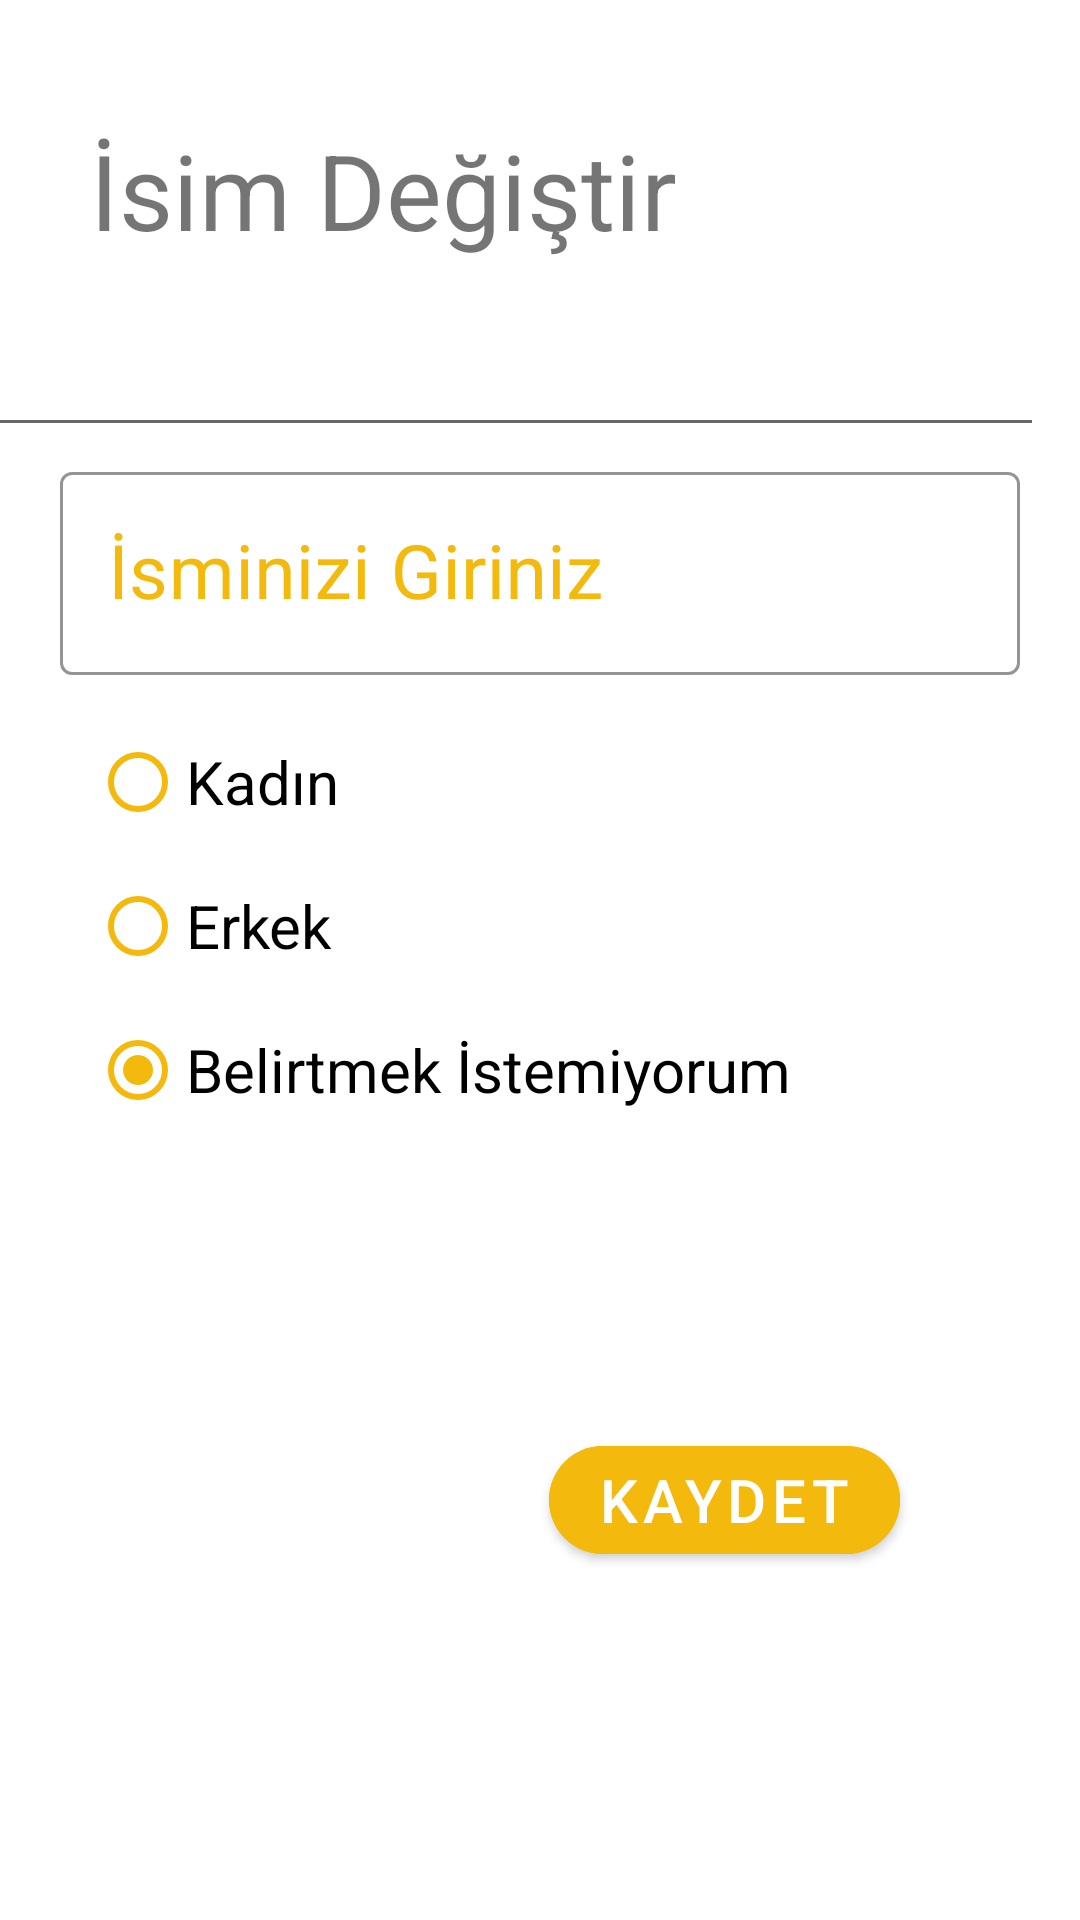

This screen was rendered from an Android layout file. Write that file and the resources it references.
<!-- AndroidManifest.xml: application theme AppTheme -->
<!-- res/layout/fragment_personal_information.xml -->
<?xml version="1.0" encoding="utf-8"?>
<layout
    xmlns:android="http://schemas.android.com/apk/res/android"
    xmlns:app="http://schemas.android.com/apk/res-auto"
    xmlns:tools="http://schemas.android.com/tools">
<androidx.constraintlayout.widget.ConstraintLayout
    android:layout_width="match_parent"
    android:layout_height="match_parent"
    tools:context=".view.PersonalInformationFragment">


    <TextView
        android:id="@+id/textView"
        android:layout_width="match_parent"
        android:layout_height="wrap_content"
        android:layout_marginStart="30dp"
        android:layout_marginTop="40dp"
        android:minHeight="100dp"
        android:text="İsim Değiştir"
        android:textSize="35sp"
        app:layout_constraintEnd_toEndOf="parent"
        app:layout_constraintHorizontal_bias="0.0"
        app:layout_constraintStart_toStartOf="parent"
        app:layout_constraintTop_toTopOf="parent"></TextView>

    <View
        android:id="@+id/view"
        android:layout_width="match_parent"
        android:layout_height="1dp"
        android:layout_marginEnd="16dp"
        android:background="@color/lightblack"
        app:layout_constraintEnd_toEndOf="parent"
        app:layout_constraintTop_toBottomOf="@+id/textView">

    </View>


    <com.google.android.material.textfield.TextInputLayout
        android:id="@+id/tf_name"
        style="@style/Widget.MaterialComponents.TextInputLayout.OutlinedBox"
        android:layout_width="match_parent"
        android:layout_height="wrap_content"
        android:layout_margin="20dp"
        android:layout_marginBottom="80dp"
        android:hint="İsminizi Giriniz"
        android:textColorHint="@color/yellow"
        app:boxStrokeColor="@color/yellow"
        app:layout_constraintBottom_toTopOf="@+id/rg_sex"
        app:layout_constraintEnd_toEndOf="parent"
        app:layout_constraintStart_toStartOf="parent"
        app:layout_constraintTop_toBottomOf="@+id/textView">


        <com.google.android.material.textfield.TextInputEditText
            android:id="@+id/et_enterName"
            android:layout_width="match_parent"
            android:layout_height="wrap_content"
            android:textColor="@color/black"
            android:textSize="25sp">

        </com.google.android.material.textfield.TextInputEditText>

    </com.google.android.material.textfield.TextInputLayout>

    <RadioGroup
        android:id="@+id/rg_sex"
        android:layout_width="match_parent"
        android:layout_height="wrap_content"
        android:layout_marginStart="30dp"
        app:layout_constraintBottom_toTopOf="@+id/btn_save"
        app:layout_constraintEnd_toEndOf="parent"
        app:layout_constraintHorizontal_bias="0.0"
        app:layout_constraintStart_toStartOf="parent"
        app:layout_constraintTop_toBottomOf="@+id/view"
        tools:ignore="MissingConstraints">

        <RadioButton
            android:id="@+id/rb_woman"
            android:layout_width="wrap_content"
            android:layout_height="wrap_content"
            android:buttonTint="@color/yellow"
            android:checked="true"
            android:text="Kadın"
            android:textSize="20sp"
            app:layout_constraintStart_toStartOf="parent"
            tools:layout_editor_absoluteY="224dp" />

        <RadioButton
            android:id="@+id/rb_man"
            android:layout_width="wrap_content"
            android:layout_height="wrap_content"
            android:buttonTint="@color/yellow"
            android:checked="true"
            android:text="Erkek"
            android:textSize="20sp"
            tools:layout_editor_absoluteX="92dp"
            tools:layout_editor_absoluteY="299dp" />

        <RadioButton
            android:id="@+id/rb_dont"
            android:layout_width="wrap_content"
            android:layout_height="wrap_content"
            android:buttonTint="@color/yellow"
            android:checked="true"
            android:text="Belirtmek İstemiyorum"
            android:textSize="20sp"
            tools:layout_editor_absoluteX="96dp"
            tools:layout_editor_absoluteY="399dp" />
    </RadioGroup>

    <com.google.android.material.button.MaterialButton
        android:id="@+id/btn_save"
        android:layout_width="wrap_content"
        android:layout_height="wrap_content"
        android:layout_marginEnd="60dp"
        android:layout_marginBottom="116dp"
        android:backgroundTint="@color/yellow"
        android:text="KAYDET"
        android:textColor="@color/white"
        android:textSize="20dp"
        app:cornerRadius="25dp"
        app:layout_constraintBottom_toBottomOf="parent"
        app:layout_constraintEnd_toEndOf="parent">

    </com.google.android.material.button.MaterialButton>


</androidx.constraintlayout.widget.ConstraintLayout>
</layout>
<!-- resources referenced by this layout -->
<resources>
  <color name="black">#000000</color>
  <color name="lightblack">#686868</color>
  <color name="white">#FFFFFF</color>
  <color name="yellow">#F3B90C</color>
  <style name="AppTheme" parent="Theme.MaterialComponents.DayNight.NoActionBar">
          
          <item name="color">@color/white</item>
          <item name="colorPrimary">@color/white</item>
          <item name="colorPrimaryDark">@color/colorPrimaryDark</item>
          <item name="colorAccent">@color/colorAccent</item>
          <item name="android:statusBarColor">#FFFFFF</item>
          <item name="android:windowLightStatusBar">true</item>
      </style>
  <color name="colorPrimaryDark">#3700B3</color>
  <color name="colorAccent">#03DAC5</color>
</resources>
